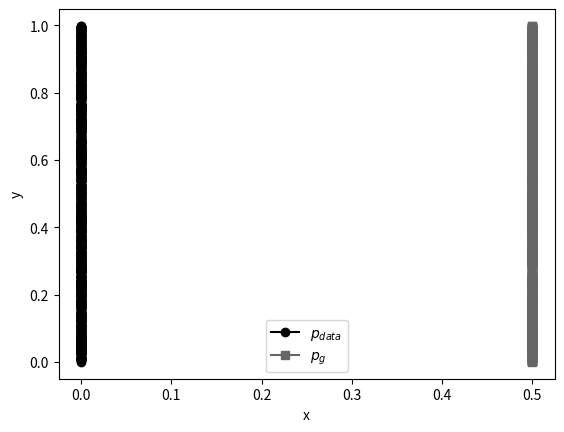

This chart was generated by the following Python code: (Note: this script raises an exception after producing the figure.)
'''
Utility for plotting 2 parallel distributions

'''

import numpy as np
import matplotlib.pyplot as plt

want_noise = True
# grayscale plot, comment if color is wanted
plt.style.use('grayscale')

x = np.zeros((1000,))
y = np.random.uniform(0, 1, x.shape)
plt.xlabel('x')
plt.ylabel('y')
plt.plot(x, y, 'o-', label=r'$p_{data}$')

x = 0.5 * np.ones((1000,))
y = np.random.uniform(0, 1, x.shape)
plt.xlabel('x')
plt.ylabel('y')
plt.plot(x, y, 's-', label=r'$p_{g}$')

plt.legend(loc=0)
plt.grid(b=True)
plt.savefig("divergence.png")
plt.show()
plt.close('all')
